Photos from the image-classification dataset "dataset" in the GitHub repository arorahardeep/transferLearnCars. Its 5 classes are: BMW, bugati, Ferrari, lambo, Pagani.

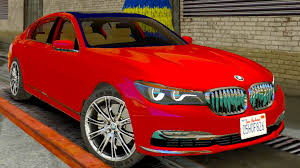
Label: BMW

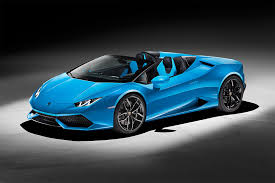
Label: lambo

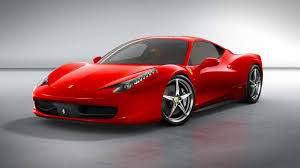
Label: Ferrari

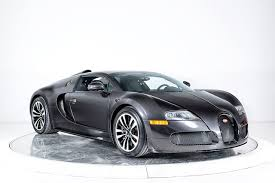
Label: bugati

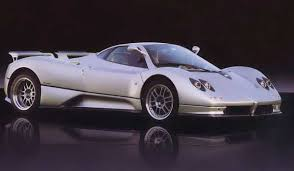
Label: Pagani

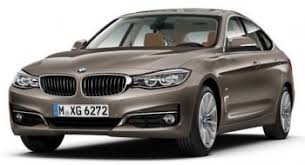
Label: BMW
